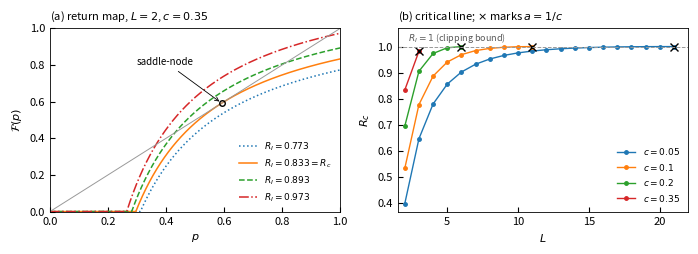

This figure's Python source:
"""Figures for manuscript.tex. Both panels are analytic -- no simulation."""

import numpy as np
import matplotlib
matplotlib.use("Agg")
import matplotlib.pyplot as plt

plt.rcParams.update({"font.size": 8, "axes.linewidth": 0.6,
                     "xtick.direction": "in", "ytick.direction": "in",
                     "figure.dpi": 200})


def F(p, R, c, a):
    return np.clip(R - c * (1 - p) / np.maximum(p, 1e-12), 0, 1) ** a


def R_crit(a, c):
    p = (a * c) ** (a / (a + 1.0))
    return (p ** (1.0 / a) + c / p - c, p) if p <= 1 else (np.nan, np.nan)


# Sized for \textwidth in revtex4-2 aps twocolumn (~7.0 in), so the figure
# renders at ~1:1 and the 8 pt labels stay 8 pt on the page.
fig, ax = plt.subplots(1, 2, figsize=(7.0, 2.6))

# (a) return map at fixed a, several R_I, showing the saddle-node
c, a = 0.35, 1
p = np.linspace(1e-4, 1, 4000)
Rc, pstar = R_crit(a, c)
for R, ls in ((Rc - 0.06, ":"), (Rc, "-"), (Rc + 0.06, "--"), (Rc + 0.14, "-.")):
    ax[0].plot(p, F(p, R, c, a), ls, lw=1.1,
               label=rf"$R_I={R:.3f}$" + (r"$=R_c$" if abs(R - Rc) < 1e-9 else ""))
ax[0].plot(p, p, color="0.6", lw=0.7)
ax[0].plot([pstar], [pstar], "o", ms=4, mfc="none", color="k")
ax[0].annotate("saddle-node", xy=(pstar, pstar), xytext=(0.30, 0.80),
               arrowprops=dict(arrowstyle="->", lw=0.6), fontsize=7)
ax[0].set_xlabel(r"$p$")
ax[0].set_ylabel(r"$\mathcal{F}(p)$")
ax[0].set_title(rf"(a) return map, $L=2$, $c={c}$", fontsize=8, loc="left")
ax[0].legend(frameon=False, fontsize=6.5, loc="lower right")
ax[0].set_xlim(0, 1)
ax[0].set_ylim(0, 1)

# (b) critical line R_c(L) for several c, with the validity boundary a <= 1/c
for c in (0.05, 0.10, 0.20, 0.35):
    aa = np.arange(1, 25)
    vals = np.array([R_crit(x, c)[0] for x in aa])
    ok = ~np.isnan(vals)
    ax[1].plot(aa[ok] + 1, vals[ok], "o-", ms=2.5, lw=1.0, label=rf"$c={c}$")
    if ok.sum() < len(aa):
        ax[1].plot([aa[ok][-1] + 1], [vals[ok][-1]], "x", ms=6, color="k")
ax[1].axhline(1.0, color="0.6", lw=0.7, ls="--")
ax[1].text(2.2, 1.02, r"$R_I=1$ (clipping bound)", fontsize=6.5, color="0.35")
ax[1].set_xlabel(r"$L$")
ax[1].set_ylabel(r"$R_c$")
ax[1].set_title(r"(b) critical line; $\times$ marks $a=1/c$", fontsize=8, loc="left")
ax[1].legend(frameon=False, fontsize=6.5, loc="lower right")
ax[1].set_xlim(1.5, 22)
ax[1].set_ylim(top=1.07)

fig.tight_layout()
fig.savefig("fig_phase.pdf", bbox_inches="tight")
print("wrote fig_phase.pdf")
